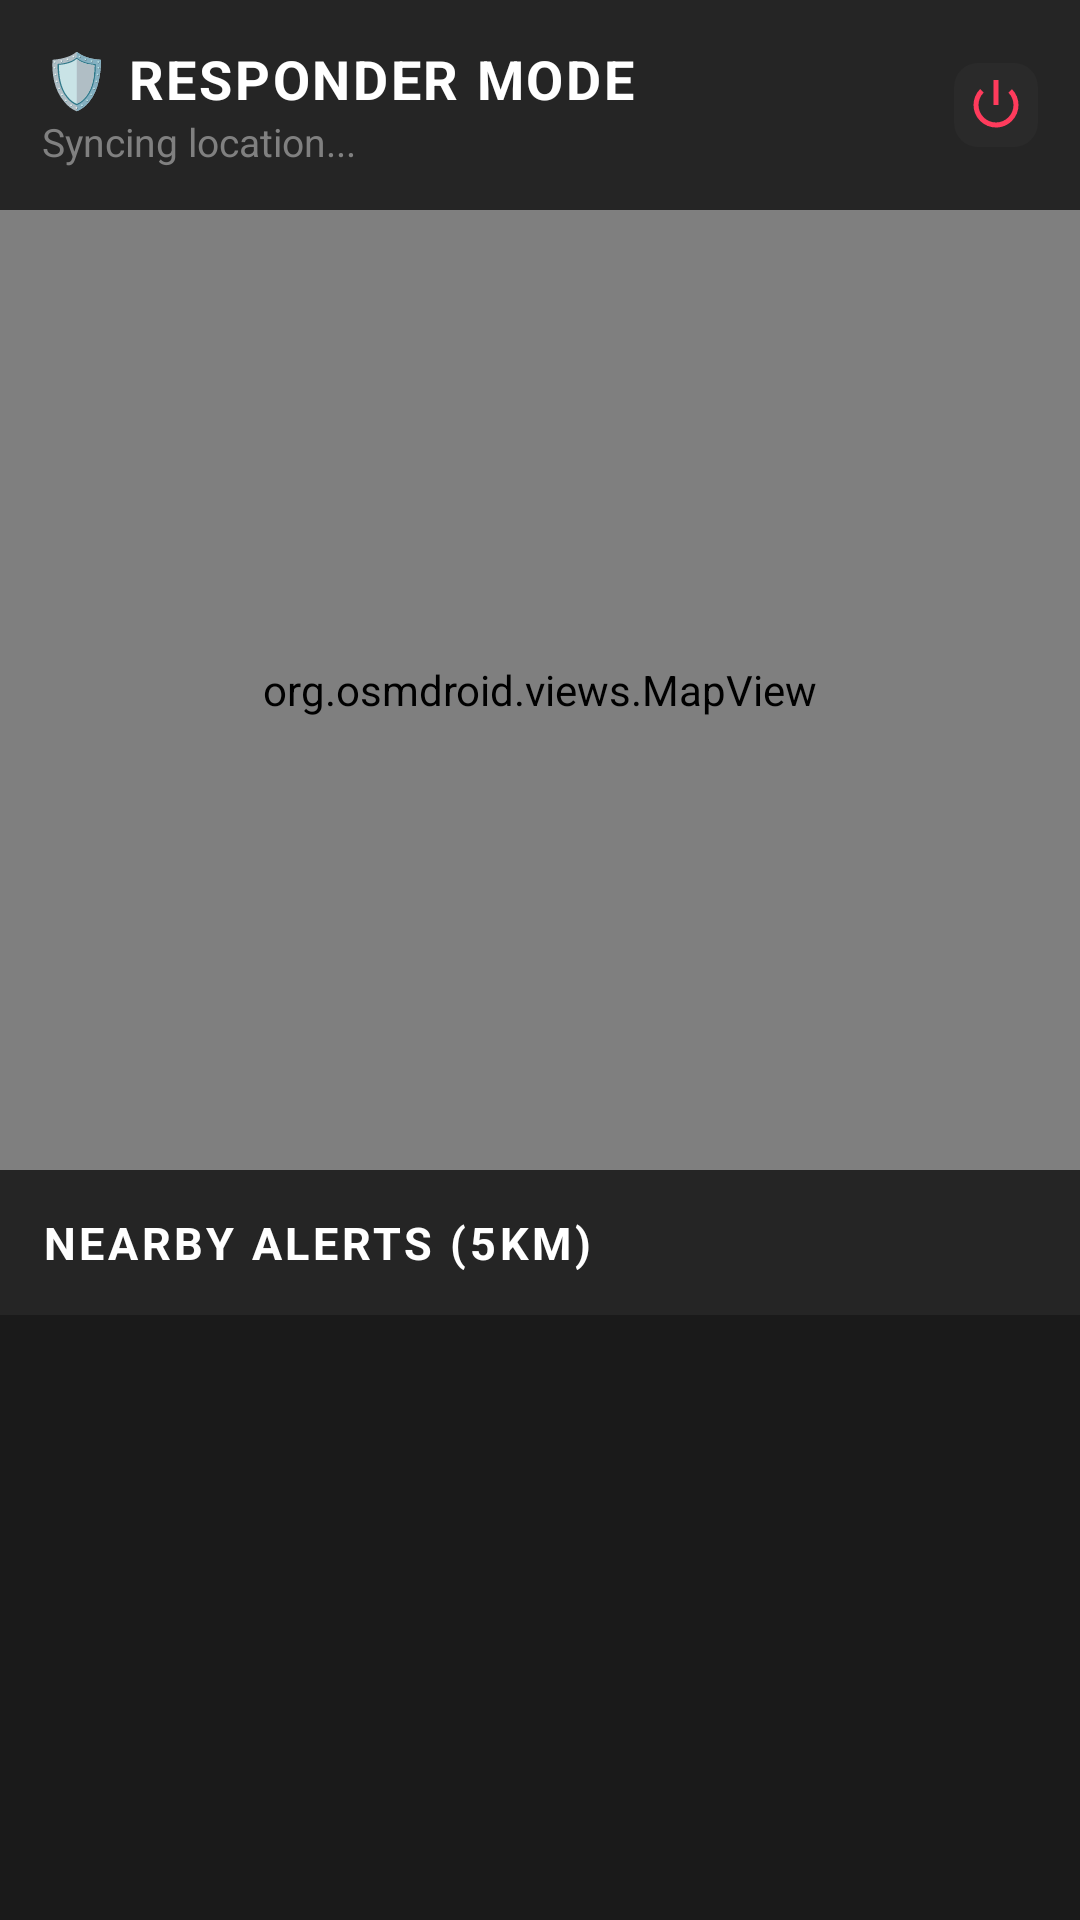

This screen was rendered from an Android layout file. Write that file and the resources it references.
<!-- AndroidManifest.xml: application theme Theme.Evac -->
<!-- res/layout/fragment_responder_dashboard.xml -->
<?xml version="1.0" encoding="utf-8"?>
<androidx.constraintlayout.widget.ConstraintLayout xmlns:android="http://schemas.android.com/apk/res/android"
    xmlns:app="http://schemas.android.com/apk/res-auto"
    android:layout_width="match_parent"
    android:layout_height="match_parent"
    android:background="@drawable/bg_glass_surface">

    
    <LinearLayout
        android:id="@+id/topBar"
        android:layout_width="match_parent"
        android:layout_height="wrap_content"
        android:background="@drawable/bg_glass_bottom_nav"
        android:orientation="horizontal"
        android:padding="14dp"
        android:gravity="center_vertical"
        app:layout_constraintTop_toTopOf="parent">

        <LinearLayout
            android:layout_width="0dp"
            android:layout_height="wrap_content"
            android:layout_weight="1"
            android:orientation="vertical">

            <TextView
                android:id="@+id/tvResponderIdentity"
                android:layout_width="wrap_content"
                android:layout_height="wrap_content"
                android:text="🛡️ RESPONDER MODE"
                android:textColor="@color/evac_accent"
                android:textSize="@dimen/text_body"
                android:textStyle="bold"
                android:letterSpacing="0.05" />

            <TextView
                android:id="@+id/tvSyncStatus"
                android:layout_width="wrap_content"
                android:layout_height="wrap_content"
                android:text="Syncing location..."
                android:textColor="@color/text_tertiary"
                android:textSize="@dimen/text_caption" />
        </LinearLayout>

        <ImageView
            android:id="@+id/btnLogout"
            android:layout_width="28dp"
            android:layout_height="28dp"
            android:layout_gravity="center_vertical"
            android:src="@android:drawable/ic_lock_power_off"
            android:background="@drawable/bg_glass_status_badge"
            android:padding="4dp"
            app:tint="@color/error_red" />
    </LinearLayout>

    
    <org.osmdroid.views.MapView
        android:id="@+id/mapView"
        android:layout_width="match_parent"
        android:layout_height="0dp"
        app:layout_constraintHeight_percent="0.5"
        app:layout_constraintTop_toBottomOf="@id/topBar" />

    
    <TextView
        android:id="@+id/tvTaskHeader"
        android:layout_width="match_parent"
        android:layout_height="wrap_content"
        android:background="@drawable/bg_glass_bottom_nav"
        android:padding="14dp"
        android:text="NEARBY ALERTS (5KM)"
        android:textColor="@color/text_primary"
        android:textSize="@dimen/text_small"
        android:textStyle="bold"
        android:letterSpacing="0.08"
        app:layout_constraintTop_toBottomOf="@id/mapView" />

    
    <androidx.recyclerview.widget.RecyclerView
        android:id="@+id/rvTasks"
        android:layout_width="match_parent"
        android:layout_height="0dp"
        android:clipToPadding="false"
        android:paddingBottom="16dp"
        app:layout_constraintBottom_toBottomOf="parent"
        app:layout_constraintTop_toBottomOf="@id/tvTaskHeader" />

</androidx.constraintlayout.widget.ConstraintLayout>
<!-- resources referenced by this layout -->
<resources>
  <color name="error_red">#FF3B5C</color>
  <color name="evac_accent">#FFFFFF</color>
  <color name="text_primary">#FFFFFF</color>
  <color name="text_tertiary">#808080</color>
  <dimen name="text_body">18sp</dimen>
  <dimen name="text_caption">13sp</dimen>
  <dimen name="text_small">15sp</dimen>
  <!-- drawable bg_glass_bottom_nav (drawable) -->
  <?xml version="1.0" encoding="utf-8"?>
  <shape xmlns:android="http://schemas.android.com/apk/res/android"
      android:shape="rectangle">
      <solid android:color="@color/glass_surface_dark" />
  </shape>
  <!-- drawable bg_glass_status_badge (drawable) -->
  <?xml version="1.0" encoding="utf-8"?>
  <shape xmlns:android="http://schemas.android.com/apk/res/android"
      android:shape="rectangle">
      <solid android:color="@color/glass_overlay" />
      <corners android:radius="8dp" />
  </shape>
  <!-- drawable bg_glass_surface (drawable) -->
  <?xml version="1.0" encoding="utf-8"?>
  <shape xmlns:android="http://schemas.android.com/apk/res/android"
      android:shape="rectangle">
      <solid android:color="@color/evac_bg_deep" />
  </shape>
  <style name="Theme.Evac" parent="Theme.MaterialComponents.DayNight.NoActionBar">
          
          <item name="colorPrimary">@color/evac_accent</item>
          <item name="colorPrimaryDark">@color/evac_bg_deep</item>
          <item name="colorAccent">@color/evac_accent</item>
  
          
          <item name="android:colorBackground">@color/evac_bg_deep</item>
          <item name="colorSurface">@color/evac_bg_primary</item>
          <item name="colorOnSurface">@color/text_primary</item>
  
          
          <item name="android:windowBackground">@color/evac_bg_deep</item>
          <item name="android:statusBarColor">@color/evac_bg_deep</item>
          <item name="android:navigationBarColor">@color/evac_bg_deep</item>
  
          
          <item name="colorOnPrimary">@color/evac_bg_deep</item>
  
          
          <item name="materialCardViewStyle">@style/GlassCard</item>
      </style>
  <color name="glass_surface_dark">#252525</color>
  <color name="glass_overlay">#2A2A2A</color>
  <color name="evac_bg_deep">#1A1A1A</color>
  <color name="evac_bg_primary">#222222</color>
  <style name="GlassCard" parent="Widget.MaterialComponents.CardView">
          <item name="cardBackgroundColor">@color/glass_surface</item>
          <item name="cardCornerRadius">@dimen/card_radius</item>
          <item name="cardElevation">0dp</item>
          <item name="strokeWidth">0dp</item>
      </style>
  <color name="glass_surface">#333333</color>
  <dimen name="card_radius">20dp</dimen>
</resources>
